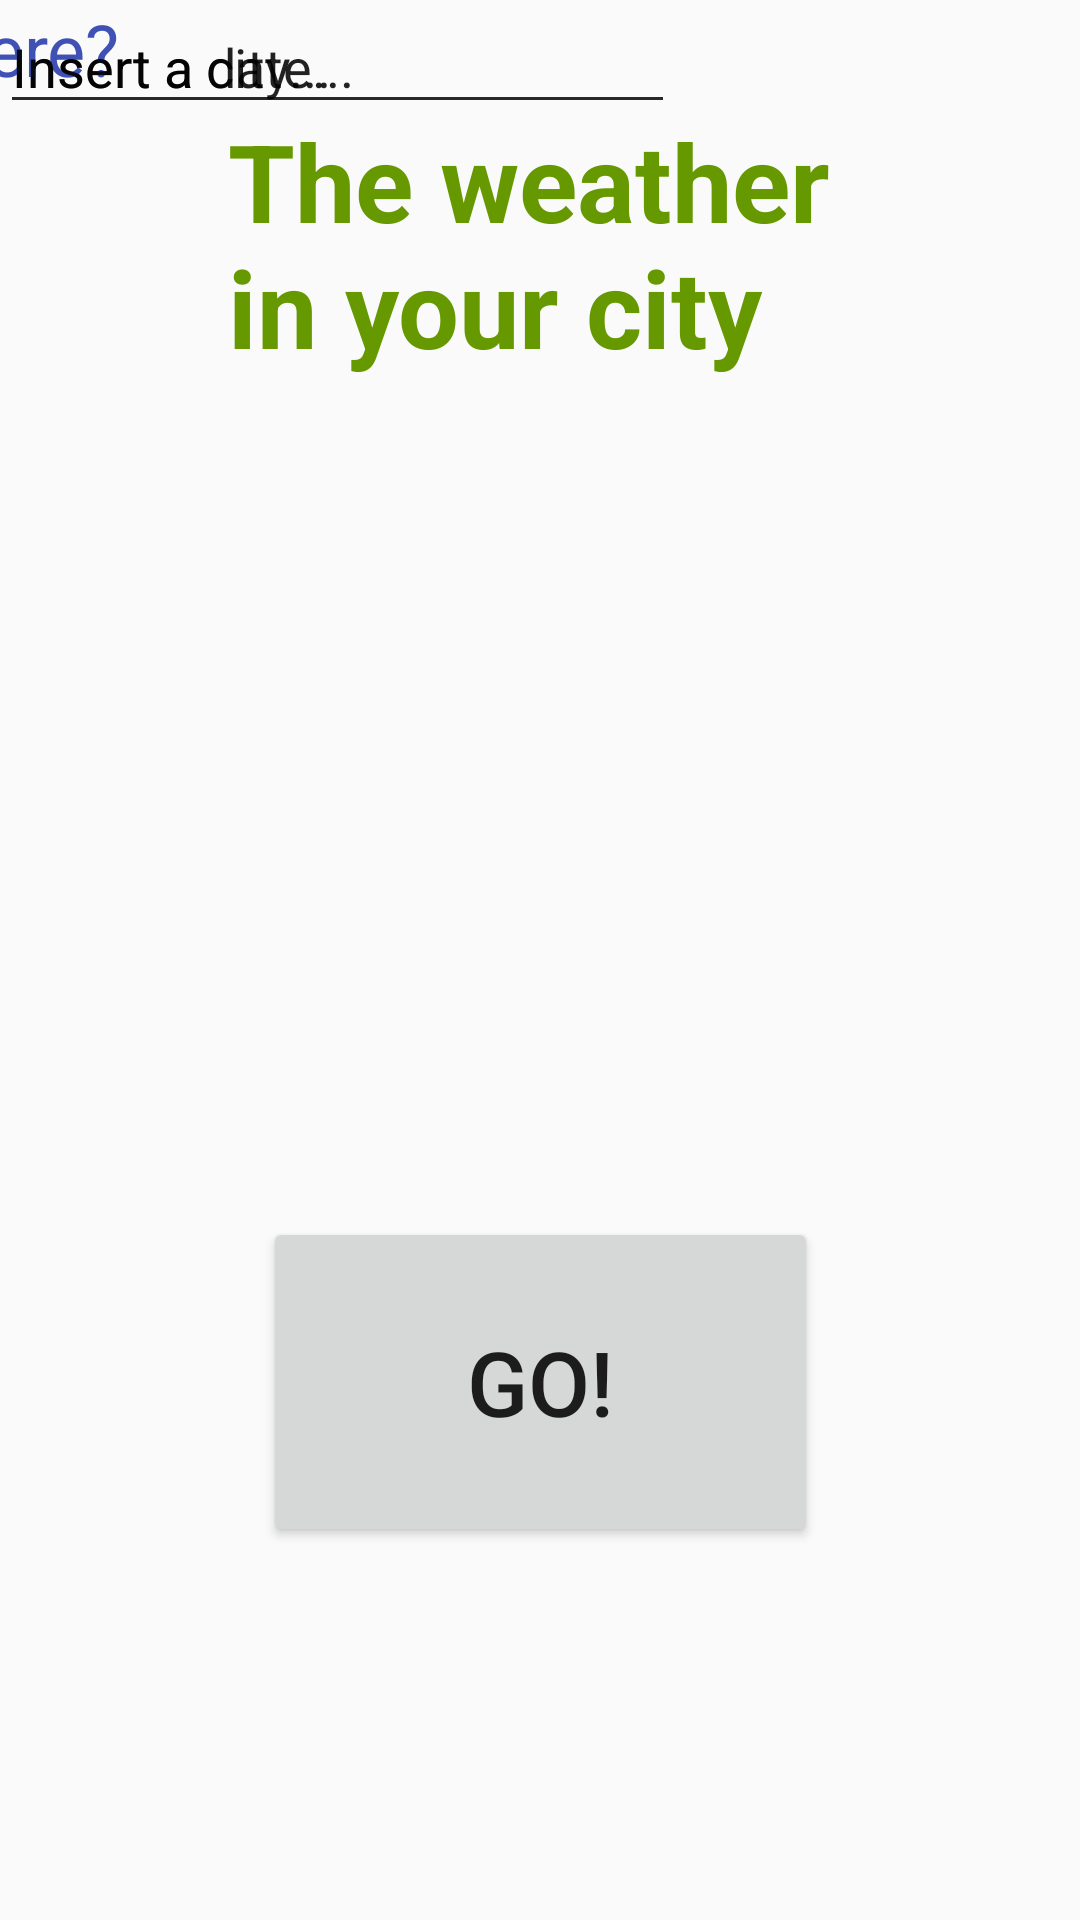

Android layout source for this screen:
<!-- AndroidManifest.xml: application theme AppTheme -->
<!-- res/layout/activity_weather.xml -->
<?xml version="1.0" encoding="utf-8"?>
<android.support.constraint.ConstraintLayout xmlns:android="http://schemas.android.com/apk/res/android"
    xmlns:app="http://schemas.android.com/apk/res-auto"
    xmlns:tools="http://schemas.android.com/tools"
    android:layout_width="match_parent"
    android:layout_height="match_parent"
    tools:context=".activities.WeatherActivity">

    <EditText
        android:id="@+id/editText3"
        android:layout_width="225dp"
        android:layout_height="wrap_content"
        android:ems="10"
        android:inputType="textPersonName"
        android:text="Insert a date..."
        tools:layout_editor_absoluteX="143dp"
        tools:layout_editor_absoluteY="220dp" />

    <TextView
        android:id="@+id/textView"
        android:layout_width="wrap_content"
        android:layout_height="wrap_content"
        android:layout_marginEnd="8dp"
        android:layout_marginLeft="8dp"
        android:layout_marginRight="8dp"
        android:layout_marginStart="8dp"
        android:text="Where?"
        android:textColor="@color/colorPrimary"
        android:textSize="24sp"
        app:layout_constraintEnd_toStartOf="@+id/editText4"
        app:layout_constraintStart_toStartOf="parent"
        tools:layout_editor_absoluteY="170dp" />

    <TextView
        android:id="@+id/textView2"
        android:layout_width="wrap_content"
        android:layout_height="wrap_content"
        android:layout_marginEnd="36dp"
        android:layout_marginLeft="8dp"
        android:layout_marginRight="36dp"
        android:layout_marginStart="8dp"
        android:text="When?"
        android:textColor="@color/colorPrimary"
        android:textSize="24sp"
        app:layout_constraintEnd_toStartOf="@+id/editText3"
        app:layout_constraintHorizontal_bias="1.0"
        app:layout_constraintStart_toStartOf="parent"
        tools:layout_editor_absoluteY="234dp" />

    <EditText
        android:id="@+id/editText4"
        android:layout_width="225dp"
        android:layout_height="wrap_content"
        android:ems="10"
        android:inputType="textPersonName"
        android:text="Insert a city..."
        tools:layout_editor_absoluteX="143dp"
        tools:layout_editor_absoluteY="156dp" />

    <TextView
        android:id="@+id/textView3"
        android:layout_width="209dp"
        android:layout_height="94dp"
        android:layout_marginEnd="8dp"
        android:layout_marginLeft="8dp"
        android:layout_marginRight="8dp"
        android:layout_marginStart="8dp"
        android:layout_marginTop="36dp"
        android:capitalize="characters"
        android:text="The weather in your city"
        android:textColor="@android:color/holo_green_dark"
        android:textSize="36sp"
        android:textStyle="bold"
        app:layout_constraintEnd_toEndOf="parent"
        app:layout_constraintHorizontal_bias="0.503"
        app:layout_constraintStart_toStartOf="parent"
        app:layout_constraintTop_toTopOf="parent" />

    <Button
        android:id="@+id/button2"
        android:layout_width="185dp"
        android:layout_height="110dp"
        android:layout_marginBottom="8dp"
        android:layout_marginEnd="8dp"
        android:layout_marginLeft="8dp"
        android:layout_marginRight="8dp"
        android:layout_marginStart="8dp"
        android:layout_marginTop="8dp"
        android:text="GO!"
        android:textSize="30sp"
        app:layout_constraintBottom_toBottomOf="parent"
        app:layout_constraintEnd_toEndOf="parent"
        app:layout_constraintStart_toStartOf="parent"
        app:layout_constraintTop_toBottomOf="@+id/textView3"
        app:layout_constraintVertical_bias="0.697" />
</android.support.constraint.ConstraintLayout>
<!-- resources referenced by this layout -->
<resources>
  <color name="colorPrimary">#3f51b5</color>
  <style name="AppTheme" parent="Base.Theme.AppCompat.Light.DarkActionBar">
          
          <item name="colorPrimary">@color/colorPrimary</item>
          <item name="colorPrimaryDark">@color/colorPrimaryDark</item>
          <item name="colorAccent">@color/colorAccent</item>
      </style>
  <color name="colorPrimaryDark">#303f9f</color>
  <color name="colorAccent">#FF4081</color>
</resources>
